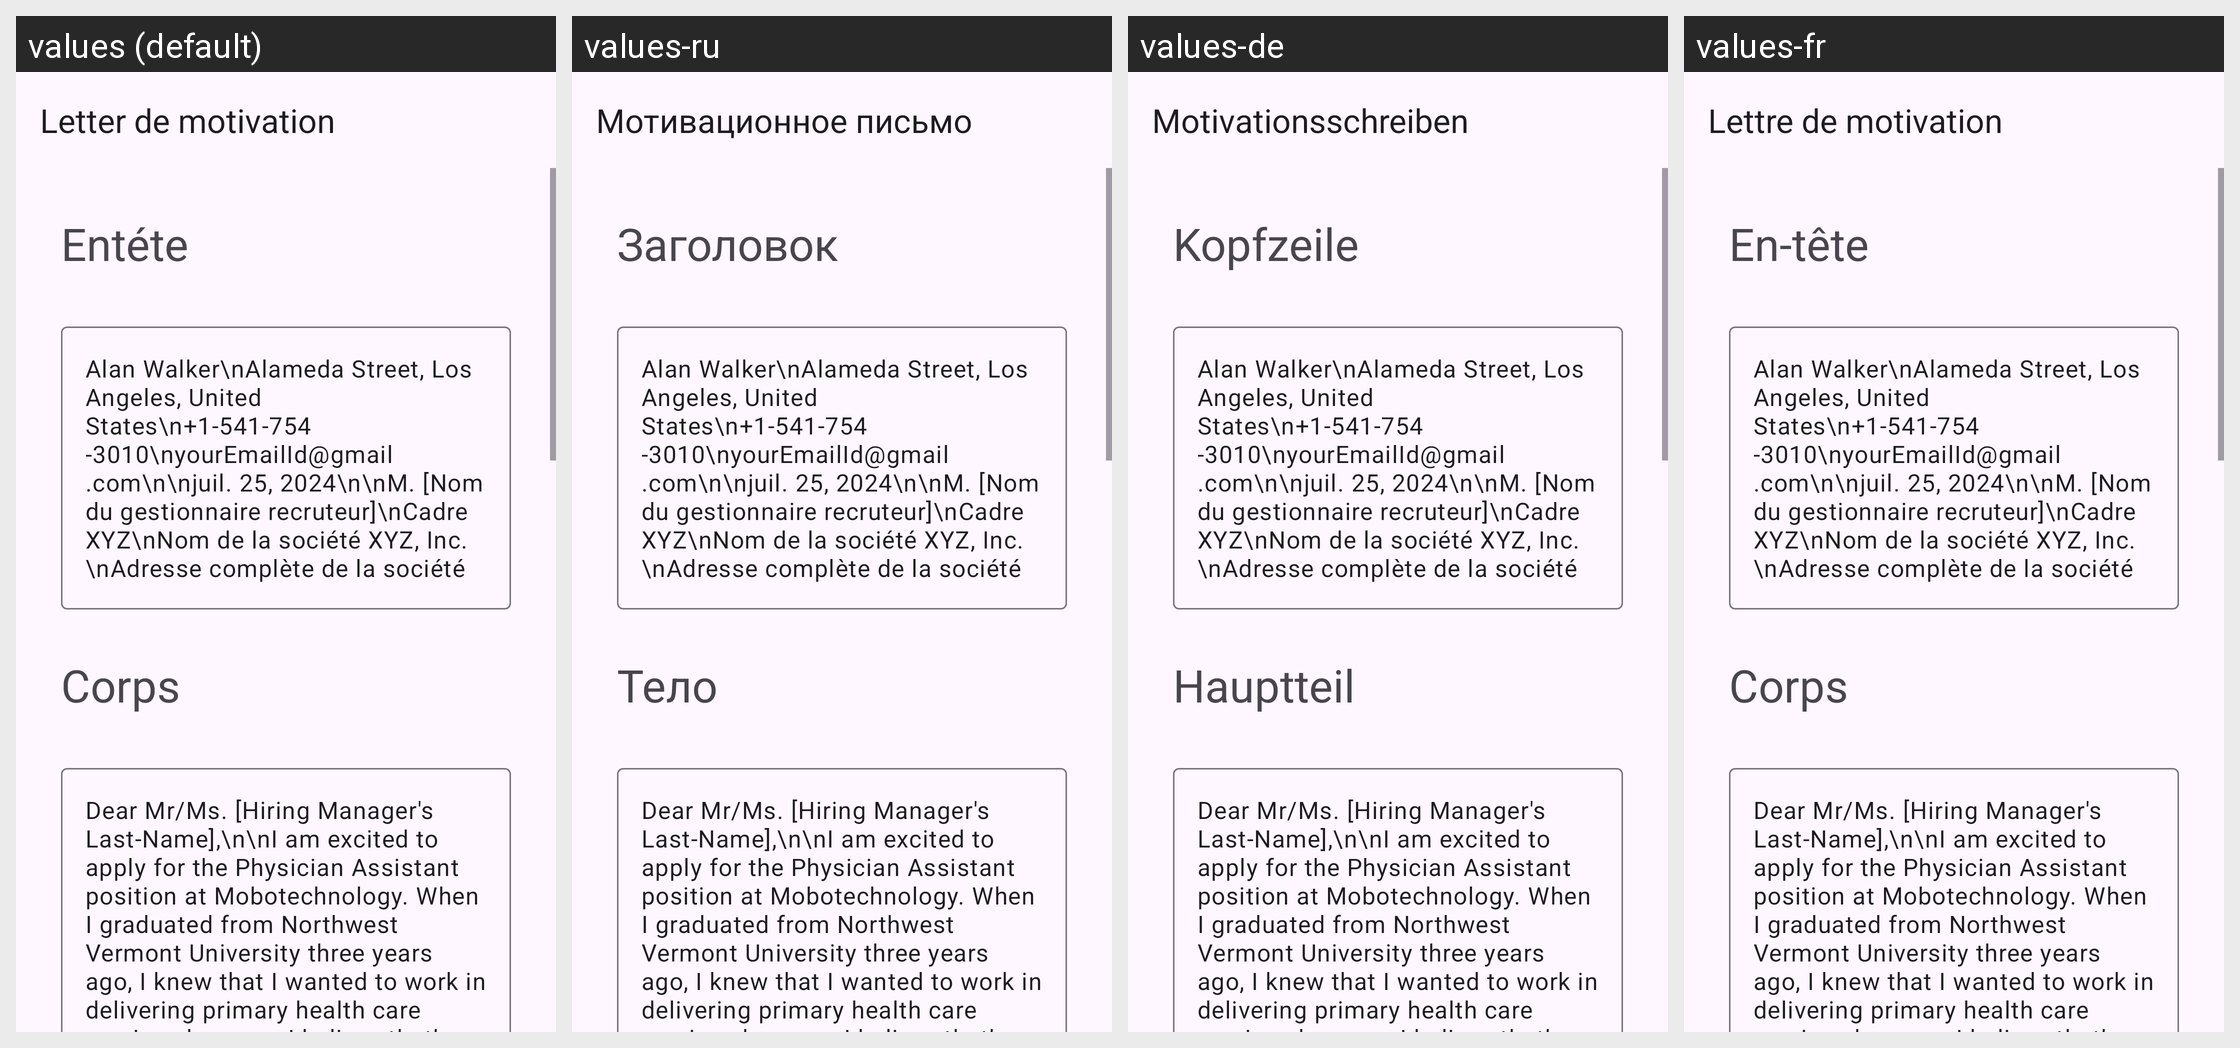

Strings drawn on this Android screen and how each of the app's shown locales translates them:
Android screen res/layout/activity_physician_assistant.xml rendered under 4 locales, left to right: values (default), values-ru, values-de, values-fr. Device: Nexus 5 (rendered at 1080×1920; each locale shown at half size, 540×960, under a caption strip naming it); theme Theme.App_creat_profesionell_cv.
Other locales in the repository, not shown: values-en, values-it.
Strings drawn on this screen, with the default value and each locale's value (text and hints the layout hard-codes, and strings that could not be matched under every locale, appear in the picture but are not listed):

letter_de_motivation
  values: Letter de motivation
  values-ru: Мотивационное письмо
  values-de: Motivationsschreiben
  values-fr: Lettre de motivation

ent_te
  values: Entéte
  values-ru: Заголовок
  values-de: Kopfzeile
  values-fr: En-tête

corps
  values: Corps
  values-ru: Тело
  values-de: Hauptteil
  values-fr: Corps
